Run: headless pygame with SDL's dummy video driver; simulated clock (each Clock.tick advances the game by its frame time, no real sleeping); random seed 0; keys injected as events and as key.get_pressed() state; no mouse input.
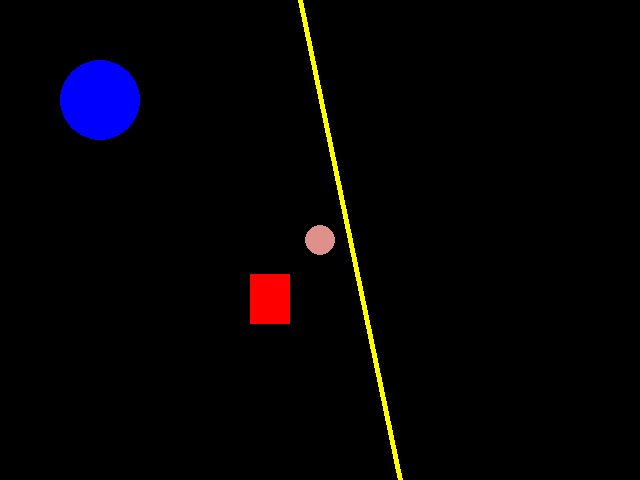
Frame 1 of 4 · flips 1–60 · no input
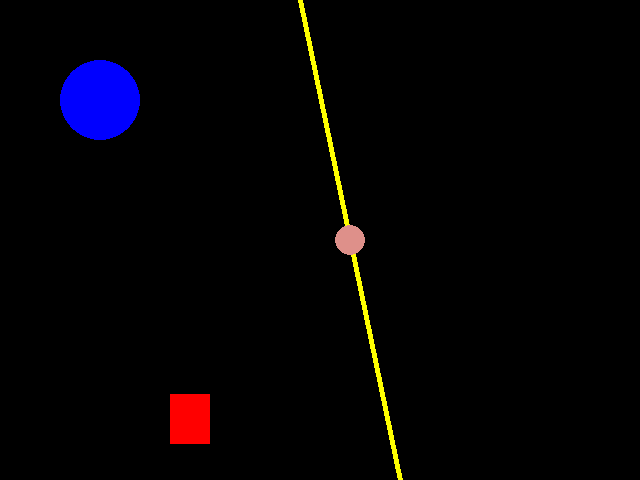
Frame 2 of 4 · flips 61–180 · tapped SPACE, RETURN · held RIGHT (→), D
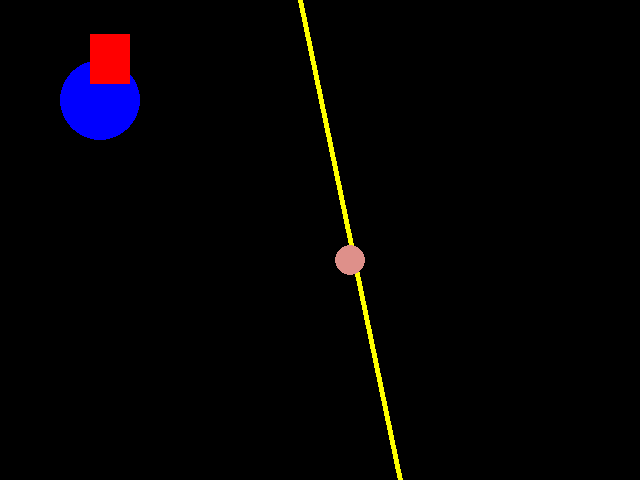
Frame 3 of 4 · flips 181–300 · held DOWN (↓), S
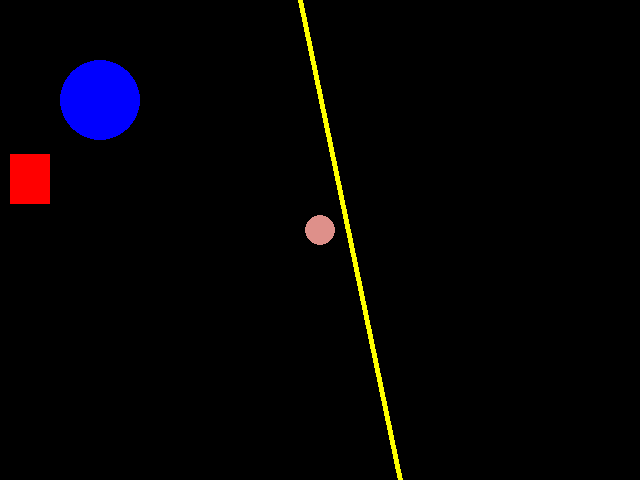
Frame 4 of 4 · flips 301–420 · held LEFT (←), A, UP (↑), W

The pygame program that drew these frames:

# pip install pygame

import pygame
from pygame.locals import *
from sys import exit

pygame.init()

width = 640
height = 480
screen = pygame.display.set_mode((width, height)) # Cria janela com o tamanho especificado
pygame.display.set_caption('Jogo')
clock = pygame.time.Clock()

# Movement of rect
# Inicializa no centro da tela
rect_x = width/2 - 40/2
rect_y = height/2 - 50/2

# Movement of player
player_x = width/2
player_y = height/2

# Loop do jogo
while True:
    clock.tick(60) # Seta o fps do jogo
    # Preenche a tela com a cor definida (R,G,B)
    screen.fill((0,0,0))
    # Checar eventos a cada iteração
    for event in pygame.event.get():
        # Fecha janela
        if event.type == QUIT:
            pygame.quit()
            exit()
        # Se tecla foi pressionada
        '''
        if event.type == KEYDOWN:
            if event.key == K_a:
                player_x -= 5 # Move para a esquerda
            if event.key == K_d:
                player_x += 5 # Move para a direita
            if event.key == K_w:
                player_y -= 5 # Move para cima
            if event.key == K_s:
                player_y += 5 # Move para baixo
        '''
        # Se a tecla está sendo pressionada
        if pygame.key.get_pressed()[K_a]:
            player_x -= 5 # Move para a esquerda
        if pygame.key.get_pressed()[K_d]:
            player_x += 5 # Move para a direita
        if pygame.key.get_pressed()[K_w]:
            player_y -= 5 # Move para cima
        if pygame.key.get_pressed()[K_s]:
            player_y += 5 # Move para baixo

    # Shapes
    # Forma(screen, (R,G,B), (x,y), raio) | Coordenada no centro do circle
    pygame.draw.circle(screen, (0,0,255), (100, 100), 40)
    # Forma(screen, (R,G,B), (x,y), (x,y), espessura) | Coordenadas do primeiro e segundo pontos
    pygame.draw.line(screen, (255,255,0), (300, 0), (400, 480), 5)
    # Forma(screen, (R,G,B), (x,y,width,height)) | Coordenada no canto superior esquerdo do rect
    pygame.draw.rect(screen, (255,0,0), (rect_x, rect_y, 40, 50))

    # Player
    pygame.draw.circle(screen, (222,144,138), (player_x,player_y), 15)

    # Movement of rect
    if rect_x == width:
        rect_x = 0
    if rect_y == height:
        rect_y = 0
    rect_x += 10
    rect_y += 1

    # Atualiza
    pygame.display.update()
